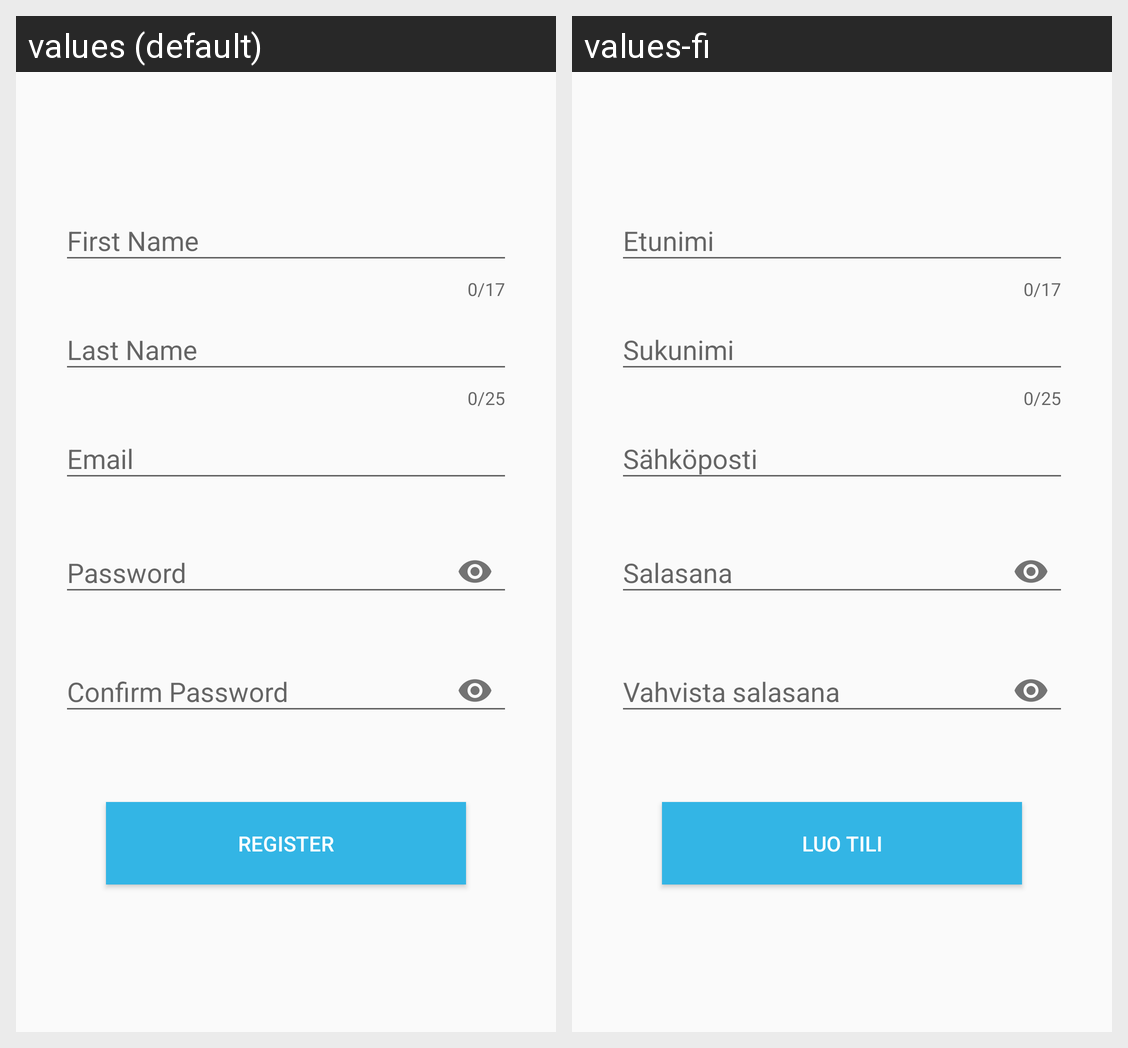

The Android screen above is rendered under two locales of the same app. Produce the string resources it draws, with the default and per-locale values.
Android screen res/layout/activity_register.xml rendered under 2 locales, left to right: values (default), values-fi. Device: Nexus 5 (rendered at 1080×1920; each locale shown at half size, 540×960, under a caption strip naming it); theme AppTheme.
Strings drawn on this screen, with the default value and each locale's value (text and hints the layout hard-codes, and strings that could not be matched under every locale, appear in the picture but are not listed):

firstName
  values: First Name
  values-fi: Etunimi

lastName
  values: Last Name
  values-fi: Sukunimi

email
  values: Email
  values-fi: Sähköposti

password
  values: Password
  values-fi: Salasana

confirmPass
  values: Confirm Password
  values-fi: Vahvista salasana

register
  values: Register
  values-fi: Luo tili
